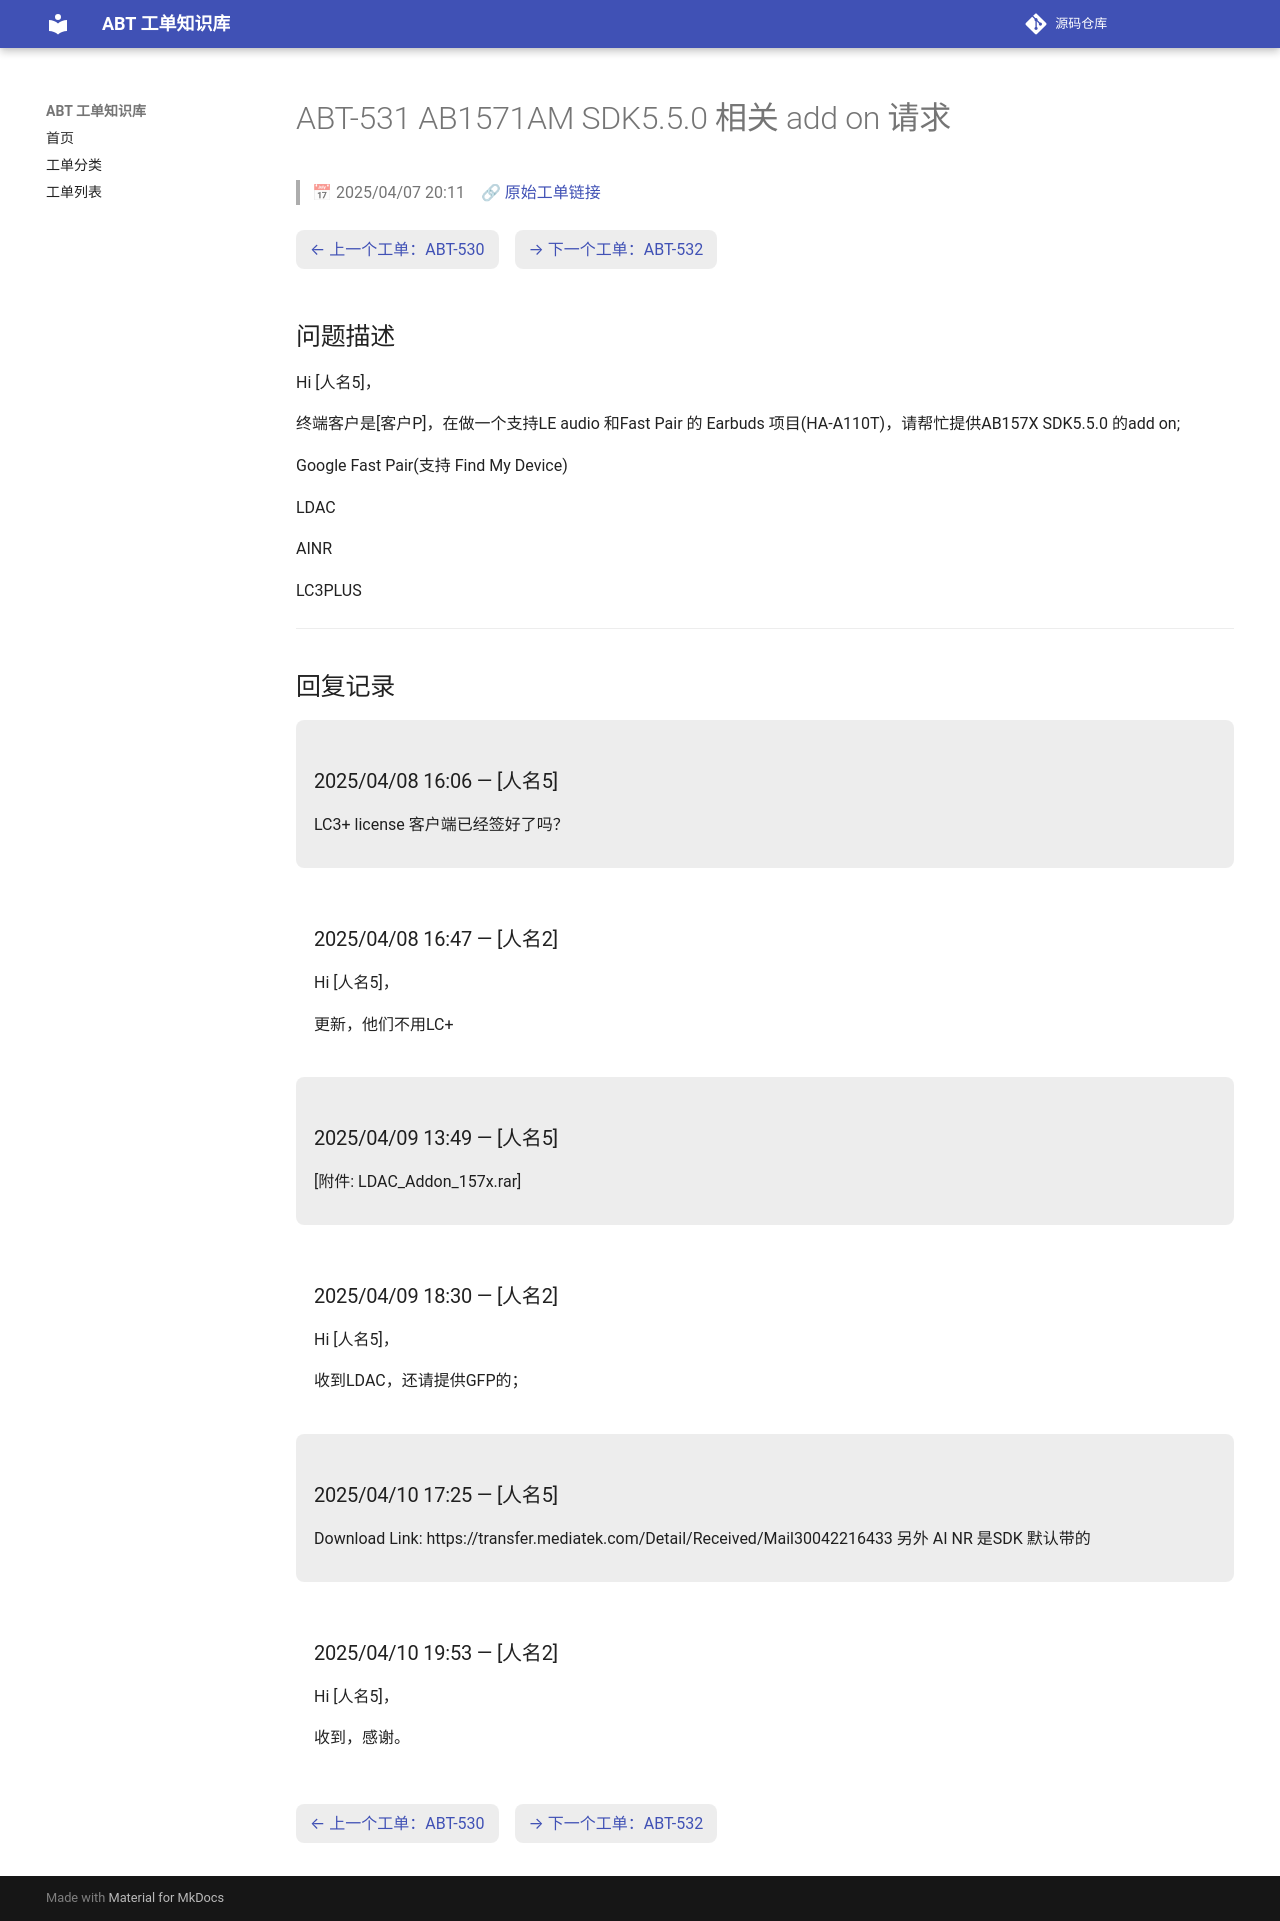

repository: luckycee/airoha-kb · page: tickets/ABT-531/index.html · generator: mkdocs

---
id: ABT-531
title: "AB1571AM SDK5.5.0 相关 add on 请求"
date: 2025/04/07 20:11
status: Closed
source: https://eservice.airoha.com.tw/servicedesk/customer/portal/1038/MIUIX1565-531
---

# ABT-531 AB1571AM SDK5.5.0 相关 add on 请求

> 📅 2025/04/07 20:11　🔗 [原始工单链接](https://eservice.airoha.com.tw/servicedesk/customer/portal/1038/MIUIX1565-531)

<div class="ticket-nav" markdown="1">

[← 上一个工单：ABT-530](ABT-530.md)　[→ 下一个工单：ABT-532](ABT-532.md)

</div>

## 问题描述

Hi [人名5]，

终端客户是[客户P]，在做一个支持LE audio 和Fast Pair 的 Earbuds 项目(HA-A110T)，请帮忙提供AB157X SDK5.5.0 的add on;

Google Fast Pair(支持 Find My Device)

LDAC

AINR

LC3PLUS

---

## 回复记录

<div class="reply odd" markdown="1">

### 2025/04/08 16:06 — [人名5]

LC3+ license 客户端已经签好了吗？

</div>

<div class="reply even" markdown="1">

### 2025/04/08 16:47 — [人名2]

Hi [人名5]，



更新，他们不用LC+

</div>

<div class="reply odd" markdown="1">

### 2025/04/09 13:49 — [人名5]

[附件: LDAC_Addon_157x.rar]

</div>

<div class="reply even" markdown="1">

### 2025/04/09 18:30 — [人名2]

Hi [人名5]，



收到LDAC，还请提供GFP的；

</div>

<div class="reply odd" markdown="1">

### 2025/04/10 17:25 — [人名5]

Download Link: https://transfer.mediatek.com/Detail/Received/Mail30042216433
另外 AI NR 是SDK 默认带的

</div>

<div class="reply even" markdown="1">

### 2025/04/10 19:53 — [人名2]

Hi [人名5]，



收到，感谢。

</div>

<div class="ticket-nav" markdown="1">

[← 上一个工单：ABT-530](ABT-530.md)　[→ 下一个工单：ABT-532](ABT-532.md)

</div>
